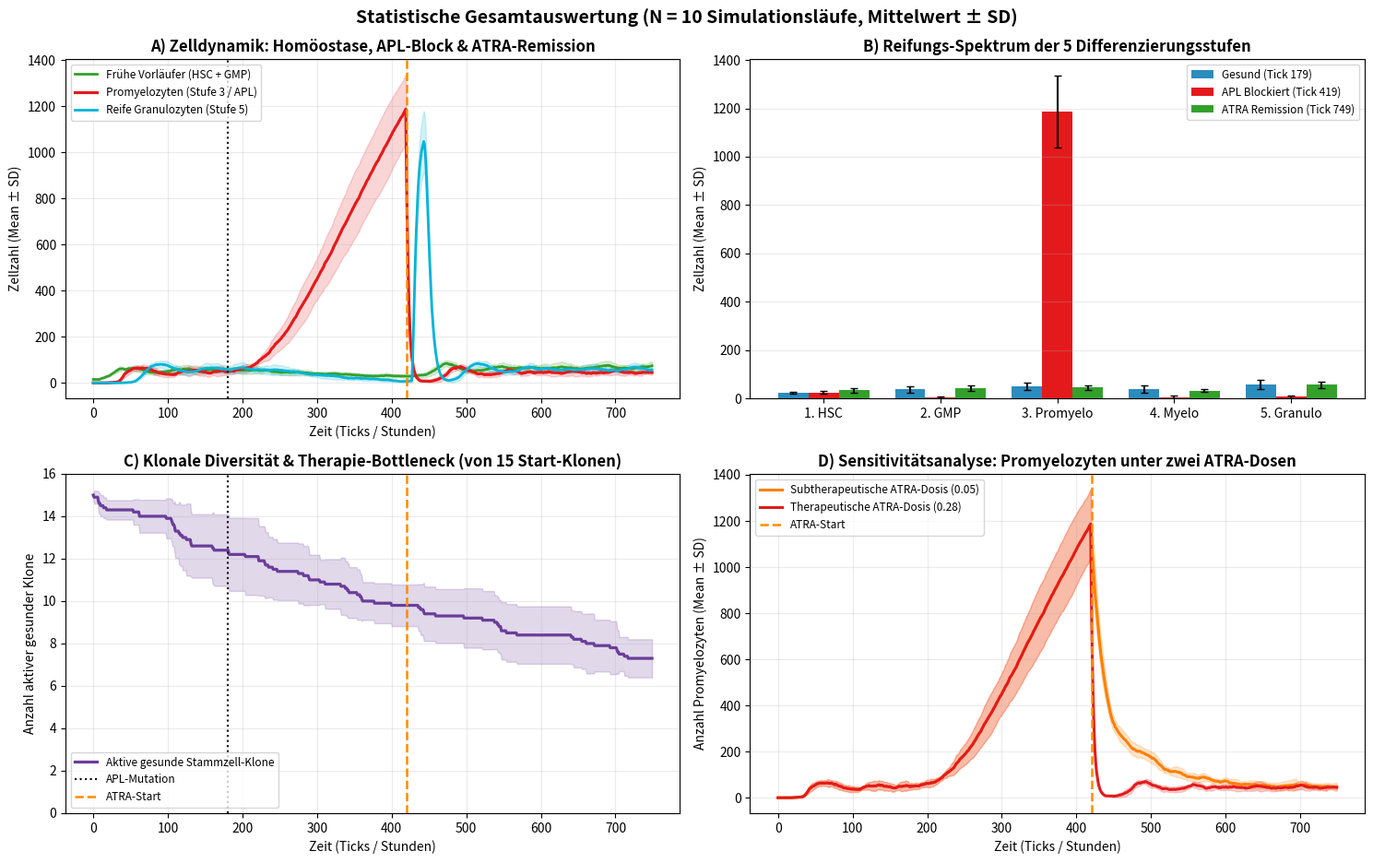

This chart was generated by the following Python code:
import numpy as np
import matplotlib.pyplot as plt

# ==============================================================================
# 1. KONFIGURATION FÜR DIE 10-FACHE STATISTISCHE AUSWERTUNG
# ==============================================================================
N_RUNS = 10                  # 10 unabhängige Simulationsläufe (Seeds 0 bis 9)
GRID_H, GRID_W = 40, 50      # 2.000 Plätze im Knochenmark
TOTAL_TICKS = 750
TICK_MUTATION = 180          # Auftreten von PML-RARα
TICK_ATRA = 420              # Therapiestart mit ATRA
INITIAL_HSCS = 15            # 15 Ursprungs-Stammzell-Klone

# Reifungsstufen
HSC = 1
GMP = 2
PROMYELO = 3
MYELO = 4
GRANULO = 5
APL_CLONE_ID = -1


# ==============================================================================
# 2. MODELL-DEFINITION (5 Stufen + Klonales Tracking)
# ==============================================================================
class MyeloidCell:
    def __init__(self, stage, x, y, clone_id, is_leukemic=False):
        self.stage = stage
        self.x = x
        self.y = y
        self.clone_id = clone_id
        self.is_leukemic = is_leukemic
        self.age = 0
        self.divisions = 0
        self.atra_sensitivity = np.random.uniform(0.75, 1.25)

    def step(self, grid, atra_active, atra_dose):
        self.age += 1

        if self.stage == HSC:
            if np.random.rand() < 0.002:
                grid[self.x, self.y] = None
                return
            if self.age >= 10 and np.random.rand() < 0.12:
                free = get_free_neighbors(grid, self.x, self.y, bias_right=True)
                if free:
                    nx, ny = free[np.random.randint(len(free))]
                    child_stage = GMP if np.random.rand() < 0.90 else HSC
                    grid[nx, ny] = MyeloidCell(child_stage, nx, ny, clone_id=self.clone_id)
                    self.age = 0

        elif self.stage == GMP:
            if np.random.rand() < 0.01:
                grid[self.x, self.y] = None
                return
            if self.divisions >= 4 or (self.age >= 8 and np.random.rand() < 0.22):
                self.stage = PROMYELO
                self.age = 0
                return
            if self.age >= 6 and np.random.rand() < 0.32:
                free = get_free_neighbors(grid, self.x, self.y, bias_right=True)
                if free:
                    nx, ny = free[np.random.randint(len(free))]
                    child = MyeloidCell(GMP, nx, ny, clone_id=self.clone_id)
                    child.divisions = self.divisions + 1
                    grid[nx, ny] = child
                    self.divisions += 1
                    self.age = 0

        elif self.stage == PROMYELO:
            if self.is_leukemic:
                if not atra_active:
                    if np.random.rand() < 0.006:
                        grid[self.x, self.y] = None
                        return
                    if self.age >= 6 and np.random.rand() < 0.30:
                        free = get_free_neighbors(grid, self.x, self.y, bias_right=False)
                        if free:
                            nx, ny = free[np.random.randint(len(free))]
                            grid[nx, ny] = MyeloidCell(PROMYELO, nx, ny, clone_id=APL_CLONE_ID, is_leukemic=True)
                            self.age = 0
                else:
                    if self.age >= 4 and np.random.rand() < (atra_dose * self.atra_sensitivity):
                        self.stage = MYELO
                        self.is_leukemic = False
                        self.age = 0
                        return
                    if self.age >= 8 and np.random.rand() < 0.04:
                        free = get_free_neighbors(grid, self.x, self.y, bias_right=True)
                        if free:
                            nx, ny = free[np.random.randint(len(free))]
                            grid[nx, ny] = MyeloidCell(PROMYELO, nx, ny, clone_id=APL_CLONE_ID, is_leukemic=True)
                            self.age = 0
            else:
                if np.random.rand() < 0.01:
                    grid[self.x, self.y] = None
                    return
                if self.age >= 8 and np.random.rand() < 0.28:
                    self.stage = MYELO
                    self.age = 0
                    return
                if self.divisions < 5 and self.age >= 7 and np.random.rand() < 0.16:
                    free = get_free_neighbors(grid, self.x, self.y, bias_right=True)
                    if free:
                        nx, ny = free[np.random.randint(len(free))]
                        child = MyeloidCell(PROMYELO, nx, ny, clone_id=self.clone_id)
                        child.divisions = self.divisions + 1
                        grid[nx, ny] = child
                        self.divisions += 1
                        self.age = 0

        elif self.stage == MYELO:
            if np.random.rand() < 0.01:
                grid[self.x, self.y] = None
                return
            if self.age >= 8 and np.random.rand() < 0.28:
                self.stage = GRANULO
                self.age = 0

        elif self.stage == GRANULO:
            if self.age >= 16 and np.random.rand() < 0.25:
                grid[self.x, self.y] = None


def get_free_neighbors(grid, x, y, bias_right=False):
    free_spots = []
    for dx in [-1, 0, 1]:
        for dy in [-1, 0, 1]:
            if dx == 0 and dy == 0:
                continue
            nx, ny = x + dx, y + dy
            if 0 <= nx < GRID_H and 0 <= ny < GRID_W and grid[nx, ny] is None:
                free_spots.append((nx, ny))
                if bias_right and dy == 1:
                    free_spots.append((nx, ny))
    return free_spots


def run_single_simulation(seed, atra_dose=0.28):
    """Führt einen kompletten Simulationslauf durch und gibt alle Zeitreihen zurück."""
    np.random.seed(seed)
    grid = np.empty((GRID_H, GRID_W), dtype=object)

    for clone_idx in range(1, INITIAL_HSCS + 1):
        while True:
            rx, ry = np.random.randint(0, GRID_H), np.random.randint(0, 8)
            if grid[rx, ry] is None:
                grid[rx, ry] = MyeloidCell(HSC, rx, ry, clone_id=clone_idx)
                break

    ts = {
        "early": np.zeros(TOTAL_TICKS),        # HSC + GMP
        "promyelo": np.zeros(TOTAL_TICKS),     # Promyelozyten (inkl. APL-Blasten)
        "granulo": np.zeros(TOTAL_TICKS),      # Reife Granulozyten (Stufe 5)
        "active_clones": np.zeros(TOTAL_TICKS),# Anzahl aktiver gesunder Ursprungs-Klone
        "stages_health": np.zeros(5),          # Schnappschuss Tick 179 (Gesund)
        "stages_apl": np.zeros(5),             # Schnappschuss Tick 419 (APL)
        "stages_remission": np.zeros(5)        # Schnappschuss Tick 749 (Remission)
    }

    for tick in range(TOTAL_TICKS):
        atra_active = (tick >= TICK_ATRA) and (atra_dose > 0)

        if tick == TICK_MUTATION:
            candidates = [(x, y) for x in range(GRID_H) for y in range(GRID_W)
                          if grid[x, y] is not None and grid[x, y].stage in [GMP, PROMYELO]]
            if len(candidates) >= 4:
                for idx in np.random.choice(len(candidates), 4, replace=False):
                    cx, cy = candidates[idx]
                    grid[cx, cy] = MyeloidCell(PROMYELO, cx, cy, clone_id=APL_CLONE_ID, is_leukemic=True)

        agents = [grid[x, y] for x in range(GRID_H) for y in range(GRID_W) if grid[x, y] is not None]
        np.random.shuffle(agents)
        for agent in agents:
            if grid[agent.x, agent.y] is agent:
                agent.step(grid, atra_active, atra_dose)

        stage_counts = [0, 0, 0, 0, 0]
        healthy_clones_present = set()

        for x in range(GRID_H):
            for y in range(GRID_W):
                cell = grid[x, y]
                if cell is not None:
                    stage_counts[cell.stage - 1] += 1
                    if cell.clone_id != APL_CLONE_ID:
                        healthy_clones_present.add(cell.clone_id)

        ts["early"][tick] = stage_counts[0] + stage_counts[1]
        ts["promyelo"][tick] = stage_counts[2]
        ts["granulo"][tick] = stage_counts[4]
        ts["active_clones"][tick] = len(healthy_clones_present)

        if tick == TICK_MUTATION - 1:
            ts["stages_health"] = np.array(stage_counts)
        elif tick == TICK_ATRA - 1:
            ts["stages_apl"] = np.array(stage_counts)
        elif tick == TOTAL_TICKS - 1:
            ts["stages_remission"] = np.array(stage_counts)

    return ts


# ==============================================================================
# 3. HAUPTPROGRAMM: 10 DURCHLÄUFE + DOSIS-VERGLEICH + AUSWERTUNG
# ==============================================================================
if __name__ == "__main__":
    print(f"Starte {N_RUNS} Durchläufe für Standard-Therapie (ATRA = 0.28)...")
    runs_std = [run_single_simulation(seed=s, atra_dose=0.28) for s in range(N_RUNS)]

    print(f"Starte {N_RUNS} Durchläufe für subtherapeutische Dosis (ATRA = 0.05)...")
    runs_low = [run_single_simulation(seed=s, atra_dose=0.05) for s in range(N_RUNS)]

    # Hilfsfunktion für Mittelwert und Standardabweichung
    def get_stats(runs, key):
        mat = np.array([r[key] for r in runs])
        return np.mean(mat, axis=0), np.std(mat, axis=0)

    ticks = np.arange(TOTAL_TICKS)

    # Zeitreihen-Statistiken berechnen
    early_m, early_s = get_stats(runs_std, "early")
    prom_m, prom_s = get_stats(runs_std, "promyelo")
    gran_m, gran_s = get_stats(runs_std, "granulo")
    clones_m, clones_s = get_stats(runs_std, "active_clones")

    prom_low_m, prom_low_s = get_stats(runs_low, "promyelo")

    # Stufen-Verteilung für die 3 Phasen (Mittelwert ± SD)
    st_h_m, st_h_s = get_stats(runs_std, "stages_health")
    st_a_m, st_a_s = get_stats(runs_std, "stages_apl")
    st_r_m, st_r_s = get_stats(runs_std, "stages_remission")

    # ==========================================================================
    # 4. EXAKTE ZAHLENWERTE FÜR DEIN PROTOKOLL IM TERMINAL AUSGEBEN
    # ==========================================================================
    print("\n" + "=" * 65)
    print(f"STATISTISCHE AUSWERTUNG ÜBER N = {N_RUNS} SIMULATIONS-LÄUFE (MEAN ± SD)")
    print("=" * 65)
    print(f"1. Gesunde Homöostase (Tick {TICK_MUTATION - 1}):")
    print(f"   - Reife Granulozyten (Stufe 5): {st_h_m[4]:.1f} ± {st_h_s[4]:.1f} Zellen")
    print(f"   - Aktive gesunde Klone:         {clones_m[TICK_MUTATION - 1]:.1f} ± {clones_s[TICK_MUTATION - 1]:.1f} / {INITIAL_HSCS}")

    print(f"\n2. Unbehandelte APL-Phase (Tick {TICK_ATRA - 1}):")
    print(f"   - Promyelozyten (Block Stufe 3): {st_a_m[2]:.1f} ± {st_a_s[2]:.1f} Zellen")
    print(f"   - Reife Granulozyten (Stufe 5):  {st_a_m[4]:.1f} ± {st_a_s[4]:.1f} Zellen")
    print(f"   - Aktive gesunde Klone:          {clones_m[TICK_ATRA - 1]:.1f} ± {clones_s[TICK_ATRA - 1]:.1f} / {INITIAL_HSCS}")

    peak_gran_idx = TICK_ATRA + np.argmax(gran_m[TICK_ATRA:TICK_ATRA + 80])
    print(f"\n3. ATRA-Therapie & Remission (Tick {TOTAL_TICKS - 1}):")
    print(f"   - Differenzierungssyndrom-Peak:  {gran_m[peak_gran_idx]:.1f} ± {gran_s[peak_gran_idx]:.1f} Granulozyten (bei Tick {peak_gran_idx})")
    print(f"   - Promyelozyten am Ende:         {st_r_m[2]:.1f} ± {st_r_s[2]:.1f} Zellen")
    print(f"   - Reife Granulozyten am Ende:    {st_r_m[4]:.1f} ± {st_r_s[4]:.1f} Zellen")
    print(f"   - Überlebende gesunde Klone:     {clones_m[-1]:.1f} ± {clones_s[-1]:.1f} / {INITIAL_HSCS} (Klonales Bottleneck!)")
    print("=" * 65 + "\n")

    # ==========================================================================
    # 5. PUBLIKATIONSREIFES 4-TEILIGES AUSWERTUNGSDIAGRAMM
    # ==========================================================================
    fig, axes = plt.subplots(2, 2, figsize=(15, 9.5))
    fig.suptitle(f"Statistische Gesamtauswertung (N = {N_RUNS} Simulationsläufe, Mittelwert ± SD)", fontsize=14, fontweight="bold")

    # --- PANEL A (Oben Links): Populationsdynamik über die 3 Phasen ---
    ax = axes[0, 0]
    ax.plot(ticks, early_m, label="Frühe Vorläufer (HSC + GMP)", color="#33a02c", lw=2)
    ax.fill_between(ticks, early_m - early_s, early_m + early_s, color="#33a02c", alpha=0.18)

    ax.plot(ticks, prom_m, label="Promyelozyten (Stufe 3 / APL)", color="#e31a1c", lw=2.3)
    ax.fill_between(ticks, prom_m - prom_s, prom_m + prom_s, color="#e31a1c", alpha=0.18)

    ax.plot(ticks, gran_m, label="Reife Granulozyten (Stufe 5)", color="#00b4d8", lw=2)
    ax.fill_between(ticks, gran_m - gran_s, gran_m + gran_s, color="#00b4d8", alpha=0.18)

    ax.axvline(TICK_MUTATION, color="black", ls=":", lw=1.5)
    ax.axvline(TICK_ATRA, color="darkorange", ls="--", lw=1.8)
    ax.set_title("A) Zelldynamik: Homöostase, APL-Block & ATRA-Remission", fontweight="bold")
    ax.set_xlabel("Zeit (Ticks / Stunden)")
    ax.set_ylabel("Zellzahl (Mean ± SD)")
    ax.legend(loc="upper left", fontsize=8.5)
    ax.grid(alpha=0.25)

    # --- PANEL B (Oben Rechts): Vergleich der 5 Reifungsstufen in den 3 Phasen ---
    ax = axes[0, 1]
    x_pos = np.arange(5)
    width = 0.26
    stage_labels = ["1. HSC", "2. GMP", "3. Promyelo", "4. Myelo", "5. Granulo"]

    ax.bar(x_pos - width, st_h_m, width, yerr=st_h_s, capsize=3, label=f"Gesund (Tick {TICK_MUTATION - 1})", color="#2b8cbe")
    ax.bar(x_pos, st_a_m, width, yerr=st_a_s, capsize=3, label=f"APL Blockiert (Tick {TICK_ATRA - 1})", color="#e31a1c")
    ax.bar(x_pos + width, st_r_m, width, yerr=st_r_s, capsize=3, label=f"ATRA Remission (Tick {TOTAL_TICKS - 1})", color="#33a02c")

    ax.set_xticks(x_pos)
    ax.set_xticklabels(stage_labels)
    ax.set_title("B) Reifungs-Spektrum der 5 Differenzierungsstufen", fontweight="bold")
    ax.set_ylabel("Zellzahl (Mean ± SD)")
    ax.legend(fontsize=8.5)
    ax.grid(axis="y", alpha=0.25)

    # --- PANEL C (Unten Links): Klonale Diversität & Flaschenhals (Bottleneck) ---
    ax = axes[1, 0]
    ax.plot(ticks, clones_m, color="#6a3d9a", lw=2.3, label="Aktive gesunde Stammzell-Klone")
    ax.fill_between(ticks, clones_m - clones_s, clones_m + clones_s, color="#6a3d9a", alpha=0.2)
    ax.axvline(TICK_MUTATION, color="black", ls=":", lw=1.5, label="APL-Mutation")
    ax.axvline(TICK_ATRA, color="darkorange", ls="--", lw=1.8, label="ATRA-Start")

    ax.set_title("C) Klonale Diversität & Therapie-Bottleneck (von 15 Start-Klonen)", fontweight="bold")
    ax.set_xlabel("Zeit (Ticks / Stunden)")
    ax.set_ylabel("Anzahl aktiver gesunder Klone")
    ax.set_ylim(0, INITIAL_HSCS + 1)
    ax.legend(loc="lower left", fontsize=8.5)
    ax.grid(alpha=0.25)

    # --- PANEL D (Unten Rechts): Dosis-Wirkungs-Vergleich (Schwellenwert) ---
    ax = axes[1, 1]
    ax.plot(ticks, prom_low_m, label="Subtherapeutische ATRA-Dosis (0.05)", color="#ff7f00", lw=2.2)
    ax.fill_between(ticks, prom_low_m - prom_low_s, prom_low_m + prom_low_s, color="#ff7f00", alpha=0.2)

    ax.plot(ticks, prom_m, label="Therapeutische ATRA-Dosis (0.28)", color="#e31a1c", lw=2.2)
    ax.fill_between(ticks, prom_m - prom_s, prom_m + prom_s, color="#e31a1c", alpha=0.2)

    ax.axvline(TICK_ATRA, color="darkorange", ls="--", lw=1.8, label="ATRA-Start")
    ax.set_title("D) Sensitivitätsanalyse: Promyelozyten unter zwei ATRA-Dosen", fontweight="bold")
    ax.set_xlabel("Zeit (Ticks / Stunden)")
    ax.set_ylabel("Anzahl Promyelozyten (Mean ± SD)")
    ax.legend(loc="upper left", fontsize=8.5)
    ax.grid(alpha=0.25)

    plt.tight_layout()
    plt.savefig("auswertung_10_laeufe.png", dpi=300)  # Speichert Grafik direkt hochauflösend!
    plt.show()
